Photos from the image-classification dataset "all_data" in the GitHub repository phj1120/2021_mentoring. Its 7 classes are: hcsr04, keypad, LCD keypad shield, LCD 1602 display, LED, PPD42NS dust sensor, RFID module.

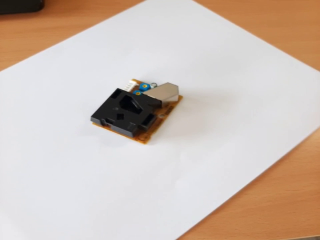
Label: PPD42NS dust sensor

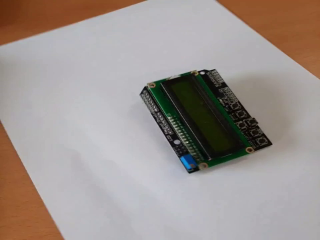
Label: LCD keypad shield

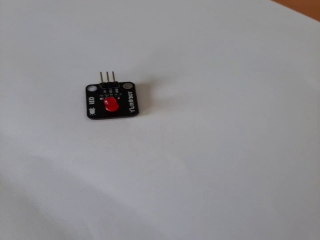
Label: LED

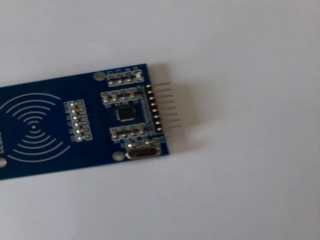
Label: RFID module

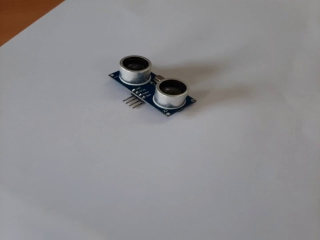
Label: hcsr04

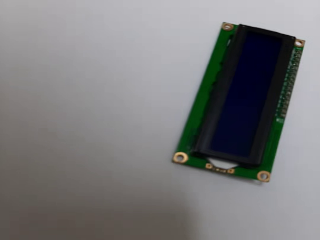
Label: LCD 1602 display
